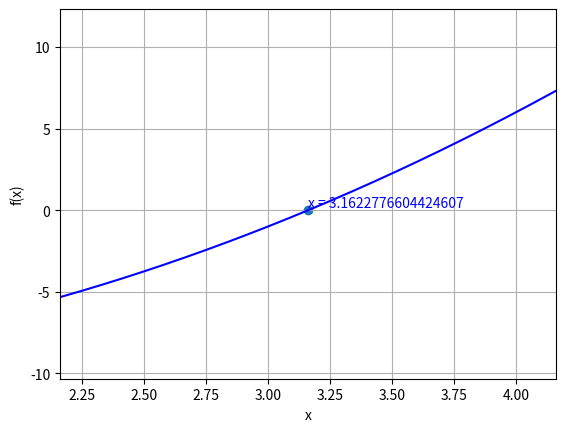

This figure's Python source:
import numpy as np
import matplotlib.pyplot as plt


def func_f(x):
    return x**2 - 10


def derivative(func_x, x, h=1e-10):
    """
    Calculate the derivative of a function
    :param func_x: function
    :param x: point
    :param h: step size
    :return: derivative
    """
    return (func_x(x + h) - func_x(x - h)) / (2 * h)


def newton(func_x, x0, eps=1e-10, error=1e-10, max_loop=100000):
    """
    Newton's method for finding roots of a function
    :param func_x: function
    :param x0: initial guess
    :param eps: tolerance for the root
    :param error: tolerance for the error
    :param max_loop: maximum number of iterations
    :return: root, number of iterations, error
    """
    x = x0
    for _ in range(max_loop):
        x1 = x - func_x(x) / derivative(func_x, x, eps)
        if abs(x1 - x) < eps or abs(func_x(x1)) < error:
            break
        x = x1
    return x


def visualization(func_x, x_min, x_max, x_solved):
    """
    Visualization of the function and the root
    :param func_x: function
    :param x_min: minimum x
    :param x_max: maximum x
    :param x_solved: root
    :return: None
    """
    exact_x = np.linspace(x_min, x_max, 500)
    exact_y = func_x(exact_x)
    plt.xlabel("x")
    plt.ylabel("f(x)")
    plt.grid()
    plt.plot(exact_x, exact_y, "b")
    plt.scatter(x_solved, 0.0)
    plt.text(x_solved, 0.0, f"x = {str(x_solved)}", va="bottom", color="#0000ff")
    plt.xlim(x_min, x_max)
    plt.ylim(np.min(exact_y) - 5, np.max(exact_y) + 5)
    plt.savefig("newton.png")


if __name__ == "__main__":
    solution = newton(func_f, 2.0)

    visualization(func_f, solution - 1.0, solution + 1.0, solution)
